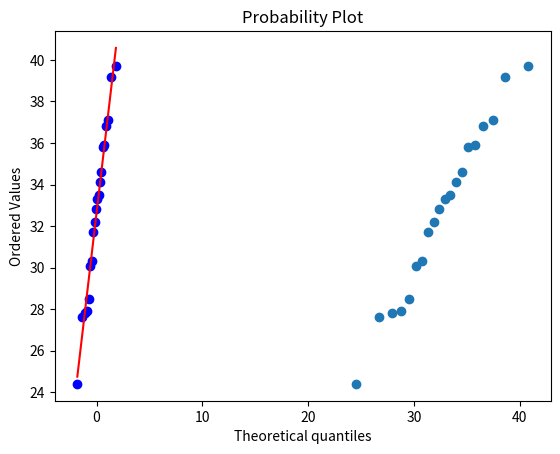

Recreate this plot in Python.
# -*- coding: utf-8 -*-

import matplotlib.pyplot as plt
from scipy.stats import norm, binom
import numpy as np
import pandas as pd
import scipy.stats as st
from pandas import Series
import matplotlib.mlab as mlab

# =============================================================================
# Q-Q-Plot
# [redacted]
# =============================================================================
x = Series([24.4, 27.6, 27.8, 27.9, 28.5, 30.1, 30.3, 31.7, 32.2, 32.8, 33.3, 33.5, 34.1, 34.6, 35.8, 35.9, 36.8, 37.1, 39.2, 39.7])

alphak = (np.arange(1, x.size + 1) - 0.5) / x.size

quantile_theor = norm.ppf(q = alphak, loc = x.mean(), scale = x.std())
quantile_empir = np.sort(x)


plt.xlabel("Theor. Quantile")
plt.ylabel("Empirische Quantile")
plt.plot(quantile_theor, quantile_empir, "o")
plt.show()


# =============================================================================
# Q-Q-Plot
# -> Einfach
# =============================================================================
x = Series([24.4, 27.6, 27.8, 27.9, 28.5, 30.1, 30.3, 31.7, 32.2, 32.8, 33.3, 33.5, 34.1, 34.6, 35.8, 35.9, 36.8, 37.1, 39.2, 39.7])
st.probplot(x, plot=plt)


# =============================================================================
# Parameterschätzung für stetige Wahrscheinlichkeitsverteilungen
# Momentenmethode
# =============================================================================

test = pd.Series([11.96, 5.03, 67.40, 16.07, 31.50, 7.73, 11.10,22.38])
test.describe()

LamdaGeschaetzt = 1 / test.mean()
print(LamdaGeschaetzt)

# =============================================================================
# Parameterschätzung für stetige Wahrscheinlichkeitsverteilungen
# Maximum-Likelihood-Methode
# =============================================================================
st.binom.pmf(k=58, n=100, p=0.5)
st.binom.pmf(k=58, n=100, p=0.6)

